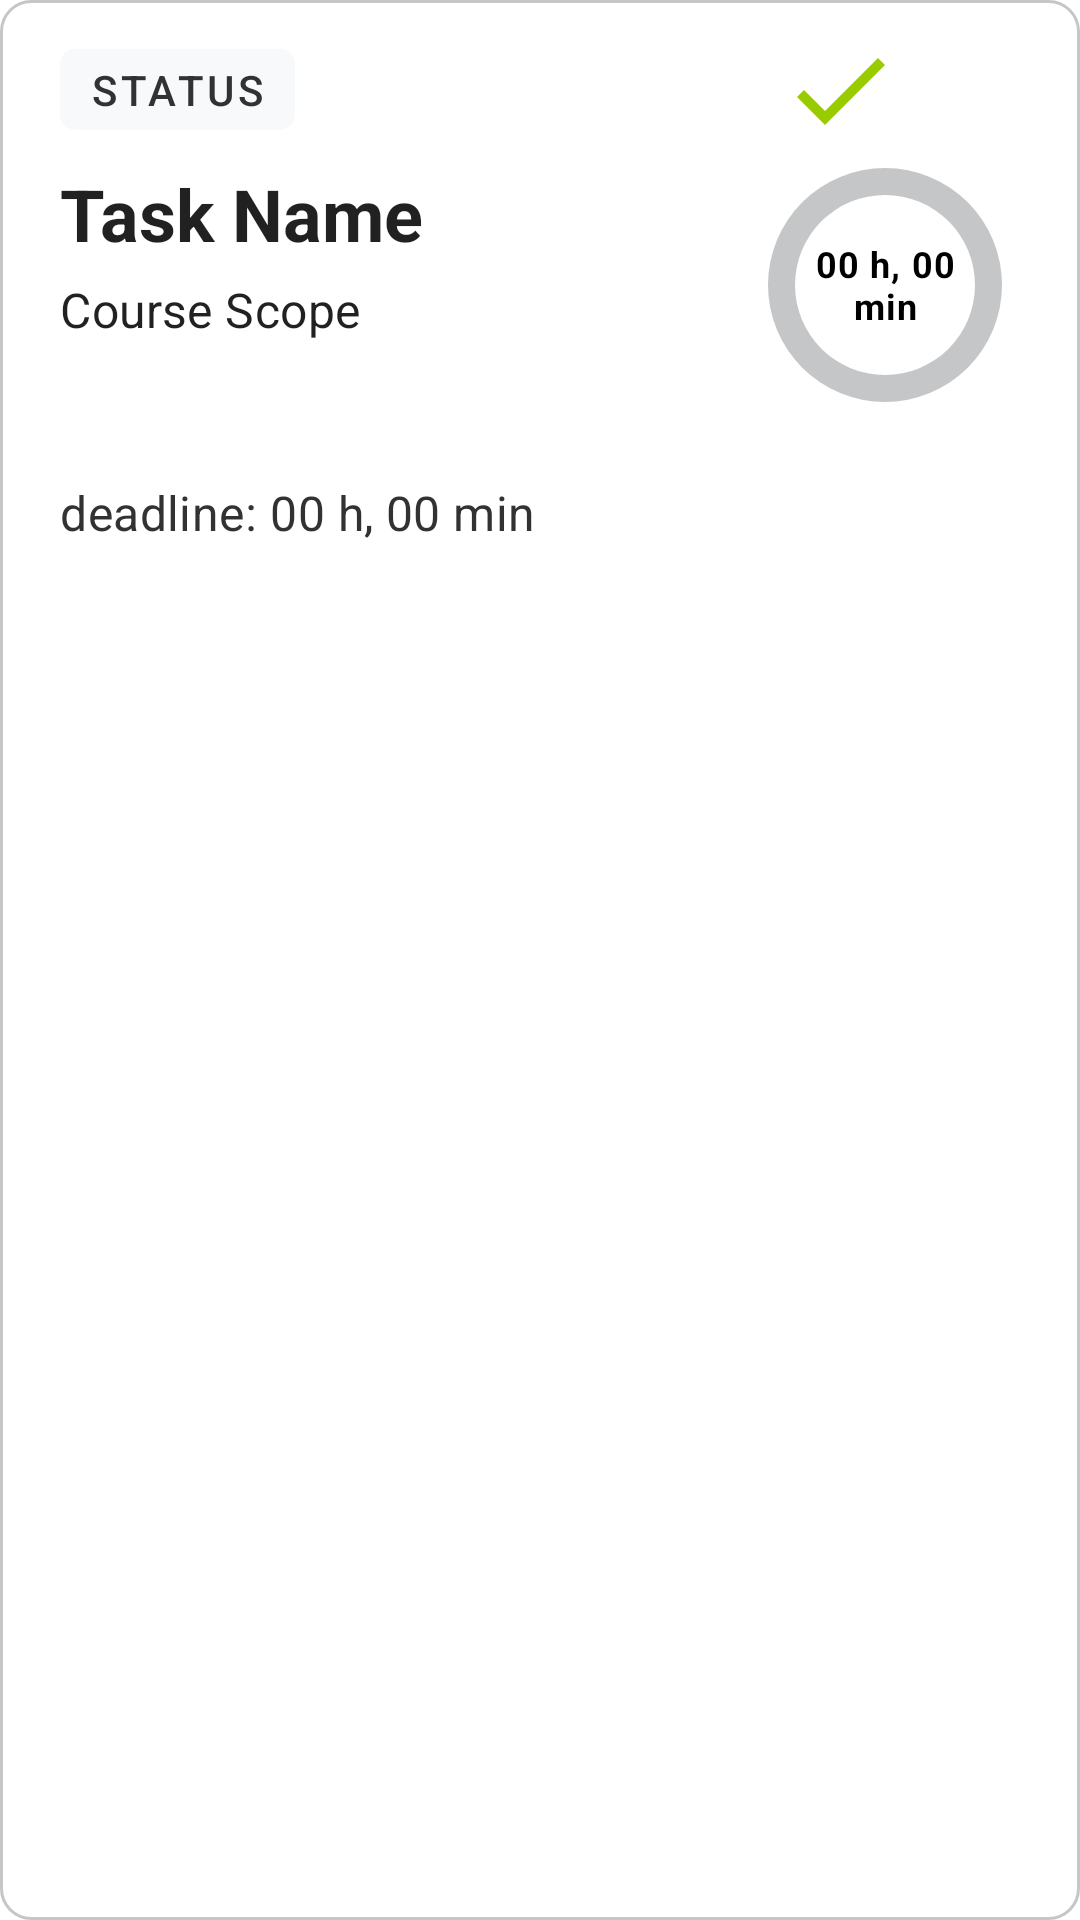

Reconstruct the res/layout file that produces this screen, plus the resources it refers to.
<!-- AndroidManifest.xml: application theme AppTheme -->
<!-- res/layout/task_item_overview.xml -->
<?xml version="1.0" encoding="utf-8"?>
<RelativeLayout xmlns:android="http://schemas.android.com/apk/res/android"
    xmlns:app="http://schemas.android.com/apk/res-auto"
    style="@style/TextAppearance.MaterialComponents.Button"
    android:layout_width="match_parent"
    android:layout_height="wrap_content"
    android:layout_margin="20dp"
    android:background="@drawable/roundeditem"
    android:clickable="true"
    android:focusable="auto"
    android:padding="0dp">

    <LinearLayout
        android:id="@+id/lytColorActionsPanel"
        android:layout_width="match_parent"
        android:layout_height="wrap_content"
        android:gravity="center_vertical"
        android:orientation="horizontal"
        android:paddingStart="20dp"
        android:paddingTop="10dp"
        android:paddingEnd="10dp"
        android:paddingBottom="5dp">

        <TextView
            android:id="@+id/txtTaskStatus"
            android:layout_width="wrap_content"
            android:layout_height="wrap_content"
            android:layout_weight="0"
            android:background="@drawable/course_item_drawable"
            android:paddingStart="10dp"
            android:paddingTop="4dp"
            android:paddingEnd="10dp"
            android:paddingBottom="4dp"
            android:text="@string/status_label_default"
            android:textAlignment="center"
            android:textAppearance="@style/TextAppearance.MaterialComponents.Button"
            android:textColor="@android:color/secondary_text_light" />

        <Space
            android:layout_width="wrap_content"
            android:layout_height="wrap_content"
            android:layout_weight="1" />

        <RelativeLayout
            android:id="@+id/lytTaskActions"
            android:layout_width="wrap_content"
            android:layout_height="wrap_content"
            android:layout_weight="0">

            <ImageView
                android:id="@+id/btnTaskComplete"
                android:layout_width="40dp"
                android:layout_height="40dp"
                android:layout_marginStart="10dp"
                android:background="?attr/selectableItemBackgroundBorderless"
                android:contentDescription="@string/task_finish_button_desc"
                android:onClick="CompleteTask"
                android:scaleType="fitXY"
                app:srcCompat="@drawable/finish_icon" />

            <ImageView
                android:id="@+id/btnTaskOpenDetails"
                android:layout_width="40dp"
                android:layout_height="40dp"
                android:layout_marginStart="10dp"
                android:layout_toEndOf="@+id/btnTaskComplete"
                android:background="?attr/selectableItemBackgroundBorderless"
                android:contentDescription="@string/task_info_button_desc"
                android:onClick="OpenTask"
                android:scaleType="fitXY"
                android:tint="@color/colorPrimaryDark"
                app:srcCompat="@drawable/info_icon" />
        </RelativeLayout>
    </LinearLayout>

    <LinearLayout
        android:id="@+id/lytTaskMainPanel"
        android:layout_width="match_parent"
        android:layout_height="wrap_content"
        android:layout_below="@+id/lytColorActionsPanel"
        android:baselineAligned="false"
        android:minHeight="100dp"
        android:orientation="horizontal"
        android:paddingStart="20dp"
        android:paddingEnd="20dp"
        android:paddingBottom="20dp">

        <RelativeLayout
            android:id="@+id/lytTitlePanel"
            android:layout_width="match_parent"
            android:layout_height="wrap_content"
            android:layout_marginEnd="10dp"
            android:layout_weight="9">

            <TextView
                android:id="@+id/txtTaskName"
                android:layout_width="match_parent"
                android:layout_height="wrap_content"
                android:text="@string/task_name_default"
                android:textAppearance="@style/TextAppearance.MaterialComponents.Headline5"
                android:textStyle="bold" />

            <RelativeLayout
                android:layout_width="wrap_content"
                android:layout_height="wrap_content"
                android:layout_below="@+id/txtTaskName"
                android:layout_marginTop="5dp"
                android:layout_marginBottom="5dp">

                <TextView
                    android:id="@+id/txtTaskCourse"
                    android:layout_width="match_parent"
                    android:layout_height="wrap_content"
                    android:text="@string/course_default"
                    android:textAppearance="@style/TextAppearance.MaterialComponents.Subtitle1" />

            </RelativeLayout>

        </RelativeLayout>

        <RelativeLayout
            android:layout_width="90dp"
            android:layout_height="match_parent"
            android:layout_weight="0">

            <TextView
                android:id="@+id/txtTimePrg"
                android:layout_width="match_parent"
                android:layout_height="match_parent"
                android:layout_alignTop="@+id/prgSpent"
                android:layout_alignBottom="@+id/prgSpent"
                android:layout_alignParentStart="true"
                android:layout_alignParentTop="true"
                android:layout_alignParentEnd="true"
                android:layout_alignParentBottom="true"
                android:layout_marginHorizontal="15dp"
                android:gravity="center"
                android:text="@string/default_time_spent_label"
                android:textAppearance="@style/TextAppearance.MaterialComponents.Caption"
                android:textColor="@android:color/black"
                android:textStyle="bold" />

            <ProgressBar

                android:id="@+id/prgSpent"
                style="@android:style/Widget.Material.Light.ProgressBar.Horizontal"
                android:layout_width="match_parent"
                android:layout_height="match_parent"
                android:layout_alignParentStart="true"
                android:layout_alignParentTop="true"
                android:layout_alignParentEnd="true"
                android:layout_alignParentBottom="true"
                android:progressDrawable="@drawable/circular"
                android:secondaryProgress="100" />

        </RelativeLayout>

    </LinearLayout>

    <LinearLayout
        android:id="@+id/lytTaskActionsPanel2"
        android:layout_width="match_parent"
        android:layout_height="wrap_content"
        android:layout_below="@+id/lytTaskMainPanel"
        android:gravity="center_vertical"
        android:orientation="horizontal"
        android:paddingStart="20dp"
        android:paddingTop="5dp"
        android:paddingEnd="20dp"
        android:paddingBottom="10dp">

        <TextView
            android:id="@+id/lblTaskBeforeDeadline"
            android:layout_width="wrap_content"
            android:layout_height="wrap_content"
            android:layout_weight="0"
            android:text="deadline: "
            android:textAppearance="@style/TextAppearance.MaterialComponents.Subtitle1"
            android:textColor="@android:color/secondary_text_light" />

        <TextView
            android:id="@+id/txtTaskBeforeDeadline"
            android:layout_width="wrap_content"
            android:layout_height="wrap_content"
            android:layout_weight="0"
            android:text="@string/default_time_spent_label"
            android:textAppearance="@style/TextAppearance.MaterialComponents.Subtitle1"
            android:textColor="@android:color/secondary_text_light" />

    </LinearLayout>

</RelativeLayout>
<!-- resources referenced by this layout -->
<resources>
  <color name="colorPrimaryDark">#c5c6c7</color>
  <!-- drawable circular (drawable) -->
  <?xml version="1.0" encoding="utf-8"?>
  <layer-list xmlns:android="http://schemas.android.com/apk/res/android">
      <item android:id="@android:id/secondaryProgress">
          <shape
              android:innerRadiusRatio="3"
              android:shape="ring"
              android:thicknessRatio="10.0"
              android:useLevel="true">
  
  
              <gradient
                  android:centerColor="@color/colorPrimaryDark"
                  android:endColor="@color/colorPrimaryDark"
                  android:startColor="@color/colorPrimaryDark"
                  android:type="sweep" />
          </shape>
      </item>
  
      <item android:id="@android:id/progress">
          <rotate
              android:fromDegrees="270"
              android:pivotX="50%"
              android:pivotY="50%"
              android:toDegrees="270">
  
              <shape
                  android:innerRadiusRatio="3"
                  android:shape="ring"
                  android:thicknessRatio="10.0"
                  android:useLevel="true">
  
  
                  <rotate
                      android:fromDegrees="0"
                      android:pivotX="50%"
                      android:pivotY="50%"
                      android:toDegrees="360" />
  
                  <gradient
                      android:centerColor="@color/colorAccent"
                      android:endColor="@color/colorAccent"
                      android:startColor="@color/colorAccent"
                      android:type="sweep" />
  
              </shape>
          </rotate>
      </item>
  </layer-list>
  <!-- drawable course_item_drawable (drawable) -->
  <?xml version="1.0" encoding="utf-8"?>
  <selector xmlns:android="http://schemas.android.com/apk/res/android">
      <item android:state_selected="false">
          <shape android:shape="rectangle">
              <corners android:radius="5dp" />
              <solid android:color="@color/colorPrimary" />
          </shape>
      </item>
  </selector>
  <!-- drawable finish_icon (drawable) -->
  <vector xmlns:android="http://schemas.android.com/apk/res/android"
      android:width="24dp"
      android:height="24dp"
      android:viewportWidth="24.0"
      android:viewportHeight="24.0">
      <path
          android:fillColor="@android:color/holo_green_light"
          android:pathData="M9,16.2L4.8,12l-1.4,1.4L9,19 21,7l-1.4,-1.4L9,16.2z" />
  </vector>
  <!-- drawable roundeditem (drawable-v24) -->
  <?xml version="1.0" encoding="utf-8"?>
  <ripple xmlns:android="http://schemas.android.com/apk/res/android"
      android:color="@color/colorPrimaryDark">
      <item android:state_pressed="false">
          <shape android:shape="rectangle">
              <corners android:radius="10dp" />
              <solid android:color="@android:color/white" />
              <stroke
                  android:id="@+id/stroke"
                  android:layout_width="wrap_content"
                  android:layout_height="wrap_content"
                  android:width="1dip"
                  android:color="@color/colorPrimaryDark" />
          </shape>
      </item>
  </ripple>
  <string name="course_default">Course Scope</string>
  <string name="default_time_spent_label">00 h, 00 min</string>
  <string name="status_label_default">status</string>
  <string name="task_finish_button_desc">Click to mark a task as completed</string>
  <string name="task_info_button_desc">Click to open details about a task</string>
  <string name="task_name_default">Task Name</string>
  <style name="AppTheme" parent="Theme.MaterialComponents.Light.NoActionBar">
      
      <item name="colorPrimary">@color/colorPrimary</item>
      <item name="colorPrimaryDark">@color/colorPrimaryDark</item>
      <item name="colorAccent">@color/colorAccent</item>
          <item name="android:colorBackground">@android:color/white</item>
      </style>
  <color name="colorAccent">#4caf50</color>
  <color name="colorPrimary">#F8F9FA</color>
</resources>
